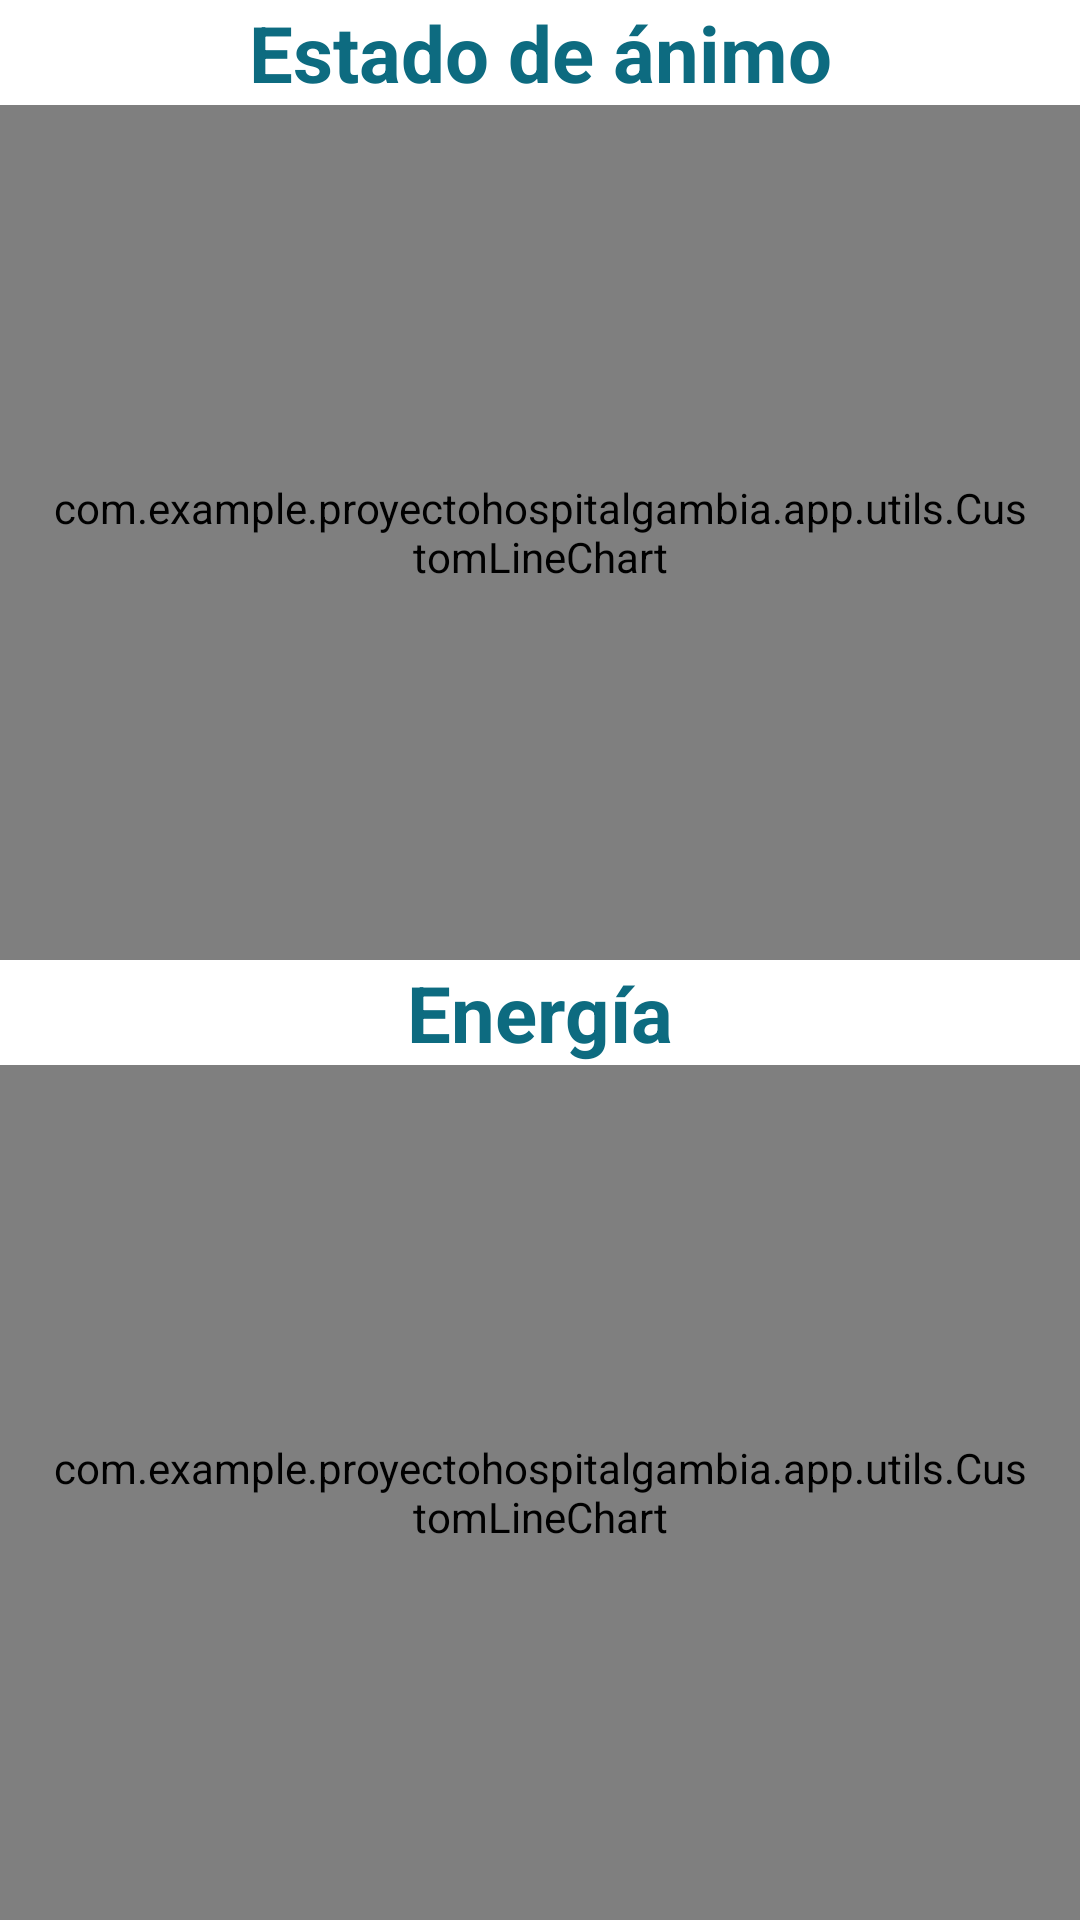

Reconstruct the res/layout file that produces this screen, plus the resources it refers to.
<!-- AndroidManifest.xml: application theme Theme.ProyectoHospitalGambia -->
<!-- res/layout/fragment_grafica_mood_and_energy_view.xml -->
<?xml version="1.0" encoding="utf-8"?>
<FrameLayout xmlns:android="http://schemas.android.com/apk/res/android"
    xmlns:app="http://schemas.android.com/apk/res-auto"
    xmlns:tools="http://schemas.android.com/tools"
    android:layout_width="match_parent"
    android:layout_height="match_parent"
    tools:context=".feature.vistaGraficaMoodAndEnergy.GraficaMoodAndEnergyView">

    <androidx.constraintlayout.widget.ConstraintLayout
        android:layout_width="match_parent"
        android:layout_height="match_parent">

        <com.example.proyectohospitalgambia.app.utils.CustomLineChart
            android:id="@+id/graficoLineas_EstadoAnimo"
            android:layout_width="0dp"
            android:layout_height="0dp"
            android:layout_weight="1"
            android:padding="16dp"
            app:layout_constraintBottom_toTopOf="@+id/textView4"
            app:layout_constraintEnd_toEndOf="parent"
            app:layout_constraintStart_toStartOf="parent"
            app:layout_constraintTop_toBottomOf="@+id/textView2" />

        <com.example.proyectohospitalgambia.app.utils.CustomLineChart
            android:id="@+id/graficoLineas_Energia"
            android:layout_width="0dp"
            android:layout_height="0dp"
            android:layout_weight="1"
            android:padding="16dp"
            app:layout_constraintBottom_toBottomOf="parent"
            app:layout_constraintEnd_toEndOf="parent"
            app:layout_constraintStart_toStartOf="parent"
            app:layout_constraintTop_toBottomOf="@+id/textView4" />

        <TextView
            android:id="@+id/textView2"
            android:layout_width="wrap_content"
            android:layout_height="wrap_content"
            android:text="@string/txt_Animo"
            android:textColor="@color/azul_texto"
            android:textSize="26sp"
            android:textStyle="bold"
            app:layout_constraintBottom_toTopOf="@+id/graficoLineas_EstadoAnimo"
            app:layout_constraintEnd_toEndOf="parent"
            app:layout_constraintStart_toStartOf="parent"
            app:layout_constraintTop_toTopOf="parent" />

        <TextView
            android:id="@+id/textView4"
            android:layout_width="wrap_content"
            android:layout_height="wrap_content"
            android:text="@string/txt_Energia"
            android:textColor="@color/azul_texto"
            android:textSize="26sp"
            android:textStyle="bold"
            app:layout_constraintBottom_toTopOf="@+id/graficoLineas_Energia"
            app:layout_constraintEnd_toEndOf="parent"
            app:layout_constraintStart_toStartOf="parent"
            app:layout_constraintTop_toBottomOf="@+id/graficoLineas_EstadoAnimo" />

    </androidx.constraintlayout.widget.ConstraintLayout>
</FrameLayout>
<!-- resources referenced by this layout -->
<resources>
  <color name="azul_texto">#0d6b80</color>
  <string name="txt_Animo">Estado de ánimo</string>
  <string name="txt_Energia">Energía</string>
  <style name="Theme.ProyectoHospitalGambia" parent="Base.Theme.ProyectoHospitalGambia" />
  <style name="Base.Theme.ProyectoHospitalGambia" parent="Theme.MaterialComponents.Light.NoActionBar">
          
          <item name="colorPrimary">@color/azul_toolbar</item>
          <item name="colorPrimaryDark">@color/azul_toolbar</item>
          <item name="colorAccent">@color/mi_color_accent</item>
      </style>
  <color name="azul_toolbar">#006666</color>
  <color name="mi_color_accent">#086BC1</color>
</resources>
